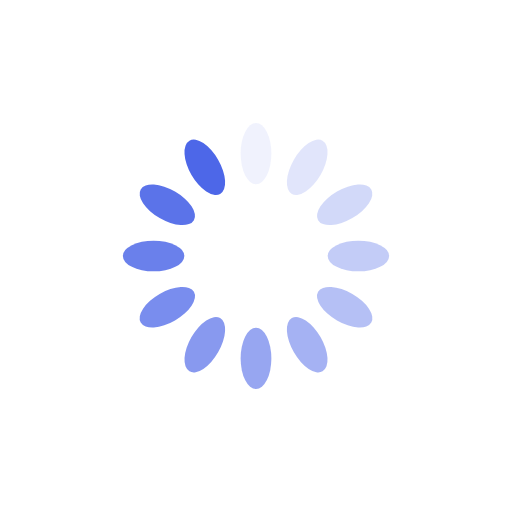
t = 0.00 s
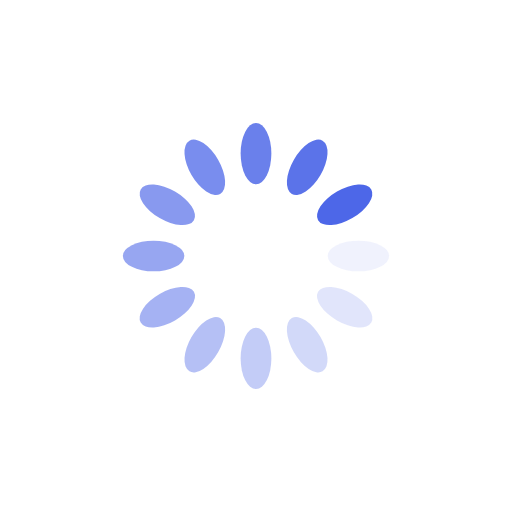
t = 0.25 s
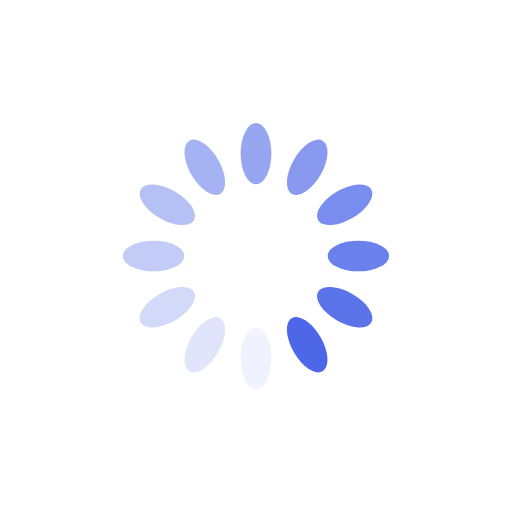
t = 0.50 s
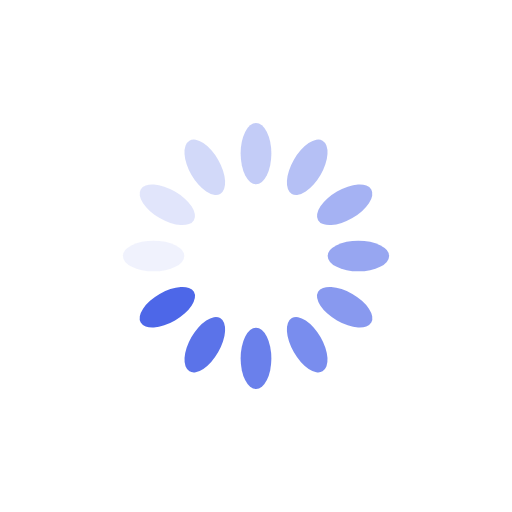
t = 0.75 s

The animated SVG that drew these frames (rendered in a browser with its animation timeline set to each time). Animation: 12 SMIL elements (animate=12); one cycle of 1.00 s, repeats indefinitely.

<?xml version="1.0" encoding="utf-8"?>
<svg xmlns="http://www.w3.org/2000/svg" xmlns:xlink="http://www.w3.org/1999/xlink" style="margin: auto; background: none; display: block; shape-rendering: auto;" width="64px" height="64px" viewBox="0 0 100 100" preserveAspectRatio="xMidYMid">
<g transform="rotate(0 50 50)">
  <rect x="47" y="24" rx="3" ry="6" width="6" height="12" fill="#4d67e8">
    <animate attributeName="opacity" values="1;0" keyTimes="0;1" dur="1s" begin="-0.9166666666666666s" repeatCount="indefinite"></animate>
  </rect>
</g><g transform="rotate(30 50 50)">
  <rect x="47" y="24" rx="3" ry="6" width="6" height="12" fill="#4d67e8">
    <animate attributeName="opacity" values="1;0" keyTimes="0;1" dur="1s" begin="-0.8333333333333334s" repeatCount="indefinite"></animate>
  </rect>
</g><g transform="rotate(60 50 50)">
  <rect x="47" y="24" rx="3" ry="6" width="6" height="12" fill="#4d67e8">
    <animate attributeName="opacity" values="1;0" keyTimes="0;1" dur="1s" begin="-0.75s" repeatCount="indefinite"></animate>
  </rect>
</g><g transform="rotate(90 50 50)">
  <rect x="47" y="24" rx="3" ry="6" width="6" height="12" fill="#4d67e8">
    <animate attributeName="opacity" values="1;0" keyTimes="0;1" dur="1s" begin="-0.6666666666666666s" repeatCount="indefinite"></animate>
  </rect>
</g><g transform="rotate(120 50 50)">
  <rect x="47" y="24" rx="3" ry="6" width="6" height="12" fill="#4d67e8">
    <animate attributeName="opacity" values="1;0" keyTimes="0;1" dur="1s" begin="-0.5833333333333334s" repeatCount="indefinite"></animate>
  </rect>
</g><g transform="rotate(150 50 50)">
  <rect x="47" y="24" rx="3" ry="6" width="6" height="12" fill="#4d67e8">
    <animate attributeName="opacity" values="1;0" keyTimes="0;1" dur="1s" begin="-0.5s" repeatCount="indefinite"></animate>
  </rect>
</g><g transform="rotate(180 50 50)">
  <rect x="47" y="24" rx="3" ry="6" width="6" height="12" fill="#4d67e8">
    <animate attributeName="opacity" values="1;0" keyTimes="0;1" dur="1s" begin="-0.4166666666666667s" repeatCount="indefinite"></animate>
  </rect>
</g><g transform="rotate(210 50 50)">
  <rect x="47" y="24" rx="3" ry="6" width="6" height="12" fill="#4d67e8">
    <animate attributeName="opacity" values="1;0" keyTimes="0;1" dur="1s" begin="-0.3333333333333333s" repeatCount="indefinite"></animate>
  </rect>
</g><g transform="rotate(240 50 50)">
  <rect x="47" y="24" rx="3" ry="6" width="6" height="12" fill="#4d67e8">
    <animate attributeName="opacity" values="1;0" keyTimes="0;1" dur="1s" begin="-0.25s" repeatCount="indefinite"></animate>
  </rect>
</g><g transform="rotate(270 50 50)">
  <rect x="47" y="24" rx="3" ry="6" width="6" height="12" fill="#4d67e8">
    <animate attributeName="opacity" values="1;0" keyTimes="0;1" dur="1s" begin="-0.16666666666666666s" repeatCount="indefinite"></animate>
  </rect>
</g><g transform="rotate(300 50 50)">
  <rect x="47" y="24" rx="3" ry="6" width="6" height="12" fill="#4d67e8">
    <animate attributeName="opacity" values="1;0" keyTimes="0;1" dur="1s" begin="-0.08333333333333333s" repeatCount="indefinite"></animate>
  </rect>
</g><g transform="rotate(330 50 50)">
  <rect x="47" y="24" rx="3" ry="6" width="6" height="12" fill="#4d67e8">
    <animate attributeName="opacity" values="1;0" keyTimes="0;1" dur="1s" begin="0s" repeatCount="indefinite"></animate>
  </rect>
</g>
<!-- [ldio] generated by https://loading.io/ --></svg>
